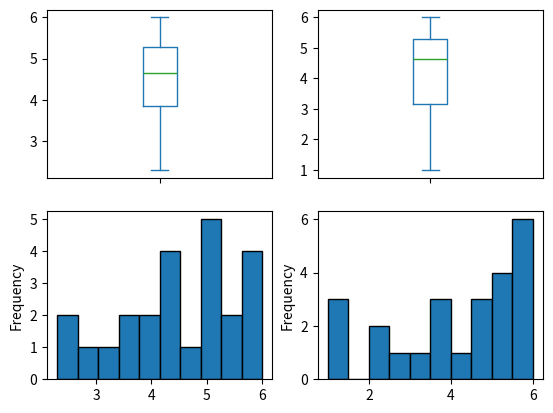

The script that saved this image:
from pandas import Series
import matplotlib.pyplot as plt
import numpy as np

# a) Ändern Sie drei Noten im Datensatz so ab, dass der Median gleich bleibt, aber
# der Mittelwert sich stark ändert.

n1 = Series([4.2, 2.3, 5.6, 4.5, 4.8, 3.9, 5.9, 2.4, 5.9, 6, 4, 3.7, 5, 5.2, 4.5, 3.6, 5, 6, 2.8, 3.3, 5.5, 4.2, 4.9, 5.1])

n1.mean()
n1.median()

n2 = n1.sort_values()
n2.size #Grösse = 24 --> Median bildet sich aus n2[12] & n2[13]
#Da index mit sortiert wurde muss er neu gesetzt werden
n2.index = np.arange(1, n2.size+1)

n2[11], n2[10], n2[9] = 1, 1, 1

print("Vergleich Mittelwert")
n1.mean()
n2.mean()

print("\nVergleich Median")
n1.median()
n2.median()

# b) Erstellen Sie zu den beiden Datensätzen je ein Histogramm und einen Boxplot.
# Verwenden Sie plt.subplot(...) aus Aufgabe 1.

plt.subplot(221)
n1.plot(kind="box")
plt.subplot(222)
n2.plot(kind="box")
plt.subplot(223)
n1.plot(kind="hist",edgecolor="black")
plt.subplot(224)
n2.plot(kind="hist",edgecolor="black")
plt.show()
